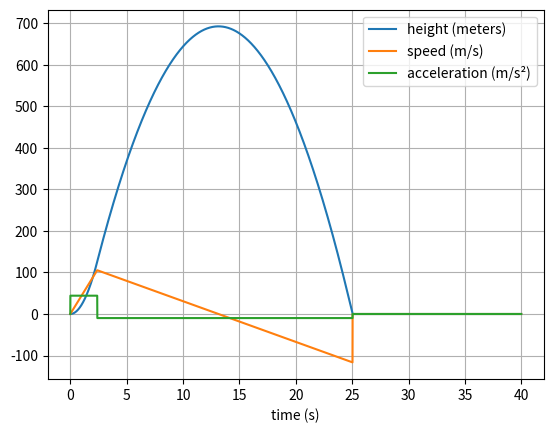

Write the Python code that produced this figure.
class Rocket:
    def __init__(self, mass) -> None:
        
        # intial values
        self.y_pos      = 0
        self.speed      = 0
        self.accel      = 0
        self.prev_time  = 0

        # Rocket's weight force
        self.mass = mass
        self.gravity = -9.8
        self.weight_force = self.mass * self.gravity
        
        # Rocket's truster
        self.trust_force = 0
        self.max_trust_force = 5.5 * (-self.weight_force)

    def get_height(self):
        return self.y_pos
    
    def update(self, current_time, gas_pedal):
        # calculating the time variation since last update
        delta_time = current_time - self.prev_time
        self.prev_time = current_time

        # calculating the trust force
        self.trust_force = gas_pedal * self.max_trust_force

        # calculating the resulting forces on the rocket and its acceleration
        resulting_force = self.weight_force + self.trust_force
        self.accel = resulting_force/self.mass

        # calculating the current position and speed
        new_y = self.y_pos + (self.speed * delta_time) + (0.5 * self.accel * delta_time**2)
        self.speed = self.speed + (self.accel * delta_time)

        # floor
        if new_y <= 0:
            self.y_pos = 0
            self.speed = 0
            self.accel = 0
        else:
            self.y_pos = new_y

        return [self.y_pos, self.speed, self.accel]

def demo():
    import matplotlib.pylab as plt

    height_vals = []
    speed_vals  = []
    accel_vals  = []
    x_vals      = []
    time        = 0.0
    pedal       = 1.0

    simulation_time = 40.0
    rocket_mass     = 10

    rocket = Rocket(rocket_mass)

    while (time <= simulation_time):
        height, speed, accel = rocket.update(time, pedal)

        height_vals.append(height)
        speed_vals.append(speed)
        accel_vals.append(accel)
        x_vals.append(time)

        # a bit simulation tests
        if (height >= 125):
            pedal = 0.0
        elif (time >= 21.0 and time < 22.0):
            pedal = 1.0
        time = time + 0.01

    # ploting simulation data
    _, ax = plt.subplots()
    ax.plot(x_vals, height_vals, label="height (meters)")
    ax.plot(x_vals, speed_vals, label="speed (m/s)")
    ax.plot(x_vals, accel_vals, label="acceleration (m/s²)")
    ax.set(xlabel='time (s)')
    ax.grid()
    plt.legend()
    plt.show()

if __name__ == "__main__":
    demo()
